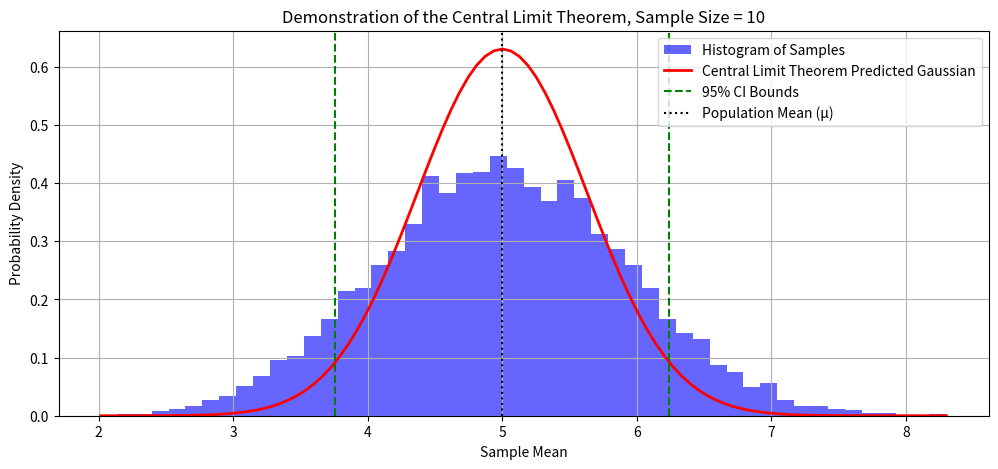

Reproduce this figure in Python.
#!/usr/bin/env python3
# -*- coding: utf-8 -*-
"""
Created on Mon Feb 10 20:00:08 2025

[redacted]
"""

import numpy as np
import matplotlib.pyplot as plt
from scipy.stats import norm


population_mean = 5  #mean
population_std = 2    #standard deviation of population
n =   10          #Sample size
num_trials = 10000   #number of trials

# Generate a non-Gaussian population (Trying a uniform distribution)
lower_bound = 0
upper_bound = 10
population = np.random.uniform(low = lower_bound, high = upper_bound, size=100000)

# Draw samples and compute sample means
sample_mean = [np.mean(np.random.choice(population, size=n, replace=True)) for _ in range(num_trials)]

# Expected mean and standard deviation from CLT
expected_mean = population_mean
expected_std = population_std / np.sqrt(n)

# 95% Confidence Interval
lower_bound = expected_mean - 1.96 * expected_std
upper_bound = expected_mean + 1.96 * expected_std

# Plot histogram of sample means
plt.figure(figsize=(12, 5))
plt.hist(sample_mean, bins=50, density=True, alpha=0.6, color='b', label="Histogram of Samples")

# Overlay a Gaussian curve from CLT
# I am surprised that the match is not better.
x_values = np.linspace(min(sample_mean), max(sample_mean), 100)
plt.plot(x_values, norm.pdf(x_values, expected_mean, expected_std), 'r', lw=2, label="Central Limit Theorem Predicted Gaussian")

# Add confidence interval lines
plt.axvline(lower_bound, color='g', linestyle='dashed', label="95% CI Bounds")
plt.axvline(upper_bound, color='g', linestyle='dashed')

# Labels and legend
plt.axvline(expected_mean, color='black', linestyle='dotted', label="Population Mean (μ)")
plt.title("Demonstration of the Central Limit Theorem, Sample Size = 10")
plt.xlabel("Sample Mean")
plt.ylabel("Probability Density") # "Density" can mean many things.
plt.legend()
plt.grid()
plt.show()
